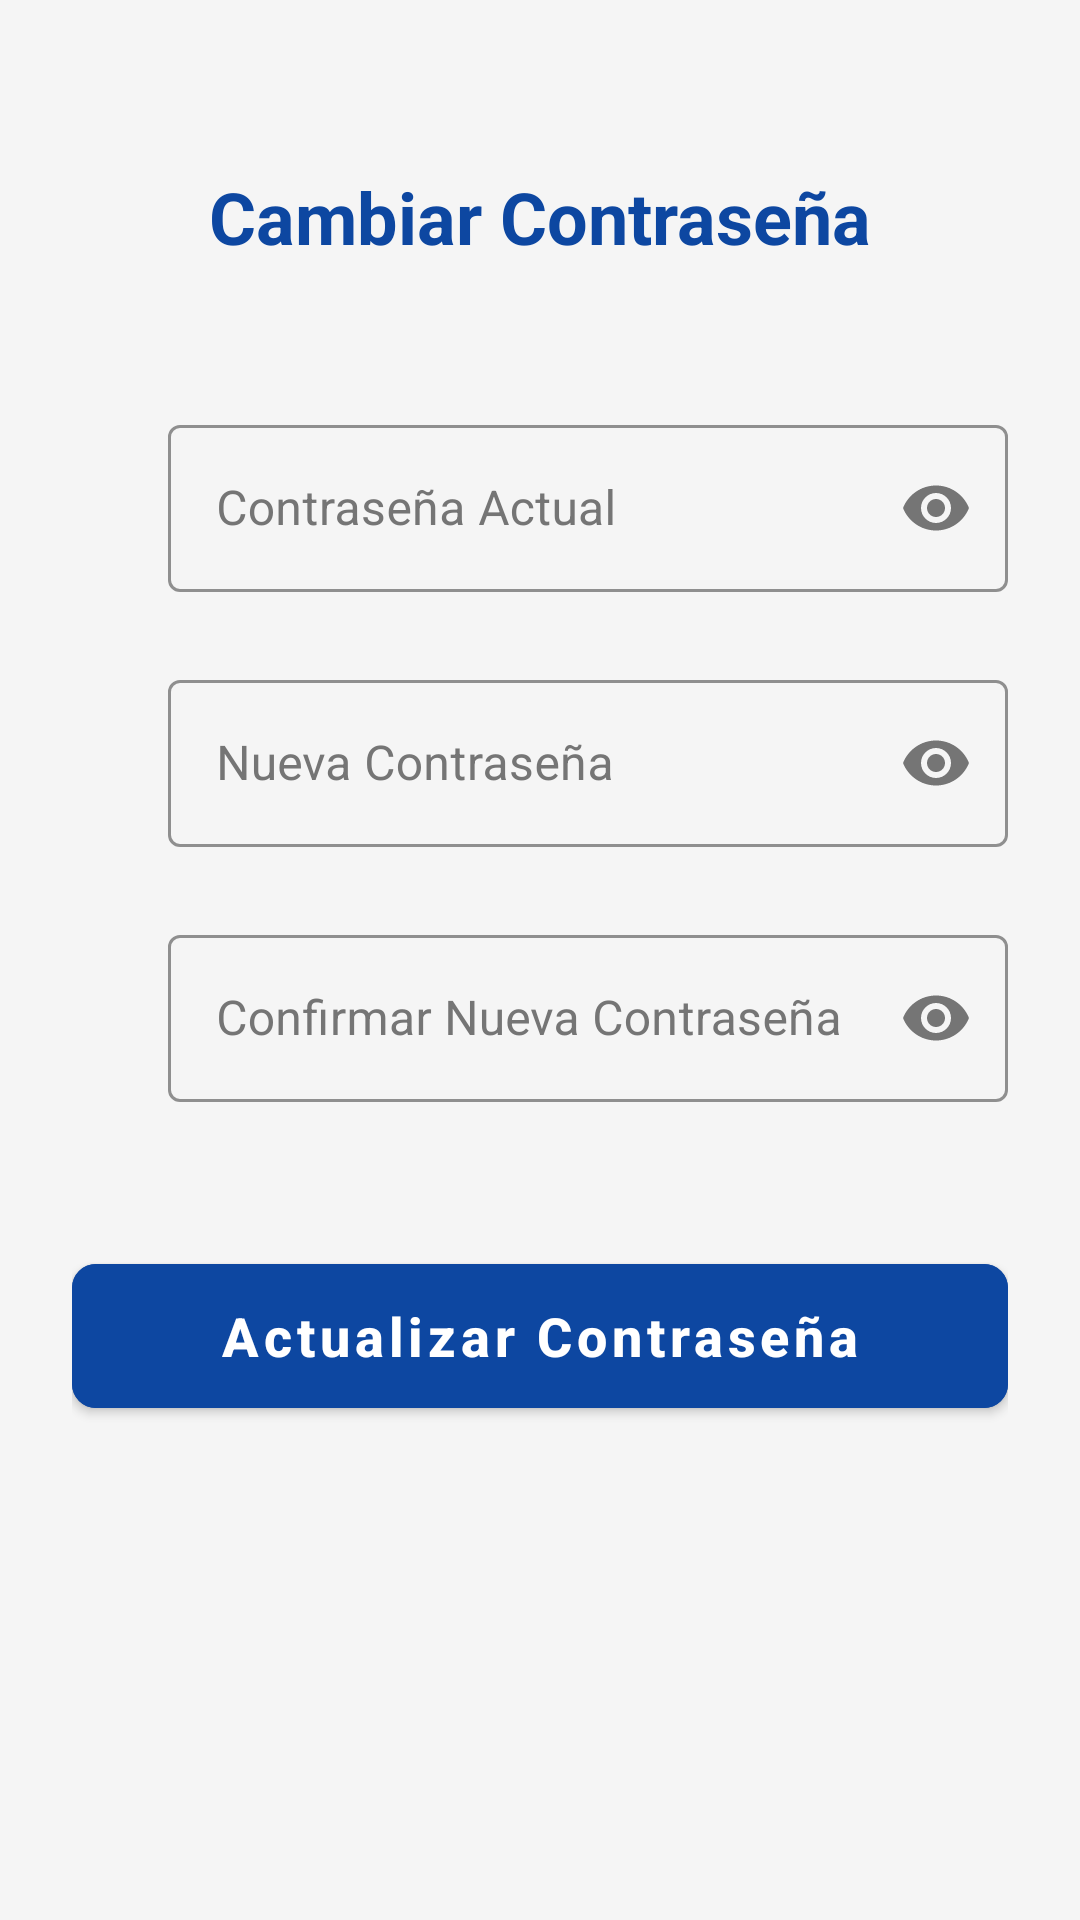

The Android layout XML behind this screen, and the referenced resources:
<!-- AndroidManifest.xml: application theme Theme.QuadraAndroidStudio -->
<!-- res/layout/fragment_change_password.xml -->
<?xml version="1.0" encoding="utf-8"?>
<androidx.constraintlayout.widget.ConstraintLayout xmlns:android="http://schemas.android.com/apk/res/android"
    xmlns:app="http://schemas.android.com/apk/res-auto"
    xmlns:tools="http://schemas.android.com/tools"
    android:layout_width="match_parent"
    android:layout_height="match_parent"
    android:background="@color/colorBackground"
    android:padding="24dp"
    tools:context="ChangePasswordFragment">

    <TextView
        android:id="@+id/tvTitle"
        android:layout_width="wrap_content"
        android:layout_height="wrap_content"
        android:layout_marginTop="32dp"
        android:text="Cambiar Contraseña"
        android:textColor="@color/colorPrimary"
        android:textSize="24sp"
        android:textStyle="bold"
        app:layout_constraintEnd_toEndOf="parent"
        app:layout_constraintStart_toStartOf="parent"
        app:layout_constraintTop_toTopOf="parent" />

    <ImageView
        android:id="@+id/ivCurrentLockIcon"
        android:layout_width="24dp"
        android:layout_height="24dp"
        android:layout_marginEnd="8dp"
        android:src="@drawable/ic_lock"
        app:layout_constraintBottom_toBottomOf="@+id/tilCurrentPassword"
        app:layout_constraintEnd_toStartOf="@+id/tilCurrentPassword"
        app:layout_constraintStart_toStartOf="parent"
        app:layout_constraintTop_toTopOf="@+id/tilCurrentPassword"
        app:tint="@color/colorTextSecondary" />

    <com.google.android.material.textfield.TextInputLayout
        android:id="@+id/tilCurrentPassword"
        style="@style/Widget.App.TextInputLayout.OutlinedBox"
        android:layout_width="0dp"
        android:layout_height="wrap_content"
        android:layout_marginTop="48dp"
        android:hint="Contraseña Actual"
        app:boxStrokeColor="@color/colorPrimary"
        app:layout_constraintEnd_toEndOf="parent"
        app:layout_constraintStart_toEndOf="@+id/ivCurrentLockIcon"
        app:layout_constraintTop_toBottomOf="@+id/tvTitle"
        app:passwordToggleEnabled="true"
        app:passwordToggleTint="@color/colorTextSecondary">

        <com.google.android.material.textfield.TextInputEditText
            android:id="@+id/etCurrentPassword"
            android:layout_width="match_parent"
            android:layout_height="wrap_content"
            android:inputType="textPassword"
            android:textColor="@color/colorTextPrimary" />
    </com.google.android.material.textfield.TextInputLayout>

    <ImageView
        android:id="@+id/ivNewLockIcon"
        android:layout_width="24dp"
        android:layout_height="24dp"
        android:layout_marginEnd="8dp"
        android:src="@drawable/ic_lock"
        app:layout_constraintBottom_toBottomOf="@+id/tilNewPassword"
        app:layout_constraintEnd_toStartOf="@+id/tilNewPassword"
        app:layout_constraintStart_toStartOf="parent"
        app:layout_constraintTop_toTopOf="@+id/tilNewPassword"
        app:tint="@color/colorTextSecondary" />

    <com.google.android.material.textfield.TextInputLayout
        android:id="@+id/tilNewPassword"
        style="@style/Widget.App.TextInputLayout.OutlinedBox"
        android:layout_width="0dp"
        android:layout_height="wrap_content"
        android:layout_marginTop="24dp"
        android:hint="Nueva Contraseña"
        app:boxStrokeColor="@color/colorPrimary"
        app:layout_constraintEnd_toEndOf="parent"
        app:layout_constraintStart_toEndOf="@+id/ivNewLockIcon"
        app:layout_constraintTop_toBottomOf="@+id/tilCurrentPassword"
        app:passwordToggleEnabled="true"
        app:passwordToggleTint="@color/colorTextSecondary">

        <com.google.android.material.textfield.TextInputEditText
            android:id="@+id/etNewPassword"
            android:layout_width="match_parent"
            android:layout_height="wrap_content"
            android:inputType="textPassword"
            android:textColor="@color/colorTextPrimary" />
    </com.google.android.material.textfield.TextInputLayout>

    <ImageView
        android:id="@+id/ivConfirmNewLockIcon"
        android:layout_width="24dp"
        android:layout_height="24dp"
        android:layout_marginEnd="8dp"
        android:src="@drawable/ic_lock"
        app:layout_constraintBottom_toBottomOf="@+id/tilConfirmNewPassword"
        app:layout_constraintEnd_toStartOf="@+id/tilConfirmNewPassword"
        app:layout_constraintStart_toStartOf="parent"
        app:layout_constraintTop_toTopOf="@+id/tilConfirmNewPassword"
        app:tint="@color/colorTextSecondary" />

    <com.google.android.material.textfield.TextInputLayout
        android:id="@+id/tilConfirmNewPassword"
        style="@style/Widget.App.TextInputLayout.OutlinedBox"
        android:layout_width="0dp"
        android:layout_height="wrap_content"
        android:layout_marginTop="24dp"
        android:hint="Confirmar Nueva Contraseña"
        app:boxStrokeColor="@color/colorPrimary"
        app:layout_constraintEnd_toEndOf="parent"
        app:layout_constraintStart_toEndOf="@+id/ivConfirmNewLockIcon"
        app:layout_constraintTop_toBottomOf="@+id/tilNewPassword"
        app:passwordToggleEnabled="true"
        app:passwordToggleTint="@color/colorTextSecondary">

        <com.google.android.material.textfield.TextInputEditText
            android:id="@+id/etConfirmNewPassword"
            android:layout_width="match_parent"
            android:layout_height="wrap_content"
            android:inputType="textPassword"
            android:textColor="@color/colorTextPrimary" />
    </com.google.android.material.textfield.TextInputLayout>

    <com.google.android.material.button.MaterialButton
        android:id="@+id/btnChangePassword"
        android:layout_width="0dp"
        android:layout_height="60dp"
        android:layout_marginTop="48dp"
        android:backgroundTint="@color/colorPrimary"
        android:text="Actualizar Contraseña"
        android:textAllCaps="false"
        android:textColor="@color/colorOnPrimary"
        android:textSize="18sp"
        android:textStyle="bold"
        app:cornerRadius="8dp"
        app:layout_constraintEnd_toEndOf="parent"
        app:layout_constraintStart_toStartOf="parent"
        app:layout_constraintTop_toBottomOf="@+id/tilConfirmNewPassword" />

    <ProgressBar
        android:id="@+id/progressBar"
        android:layout_width="32dp"
        android:layout_height="32dp"
        android:elevation="4dp"
        android:indeterminateTint="@color/colorOnPrimary"
        android:visibility="gone"
        app:layout_constraintBottom_toBottomOf="@+id/btnChangePassword"
        app:layout_constraintEnd_toEndOf="@+id/btnChangePassword"
        app:layout_constraintStart_toStartOf="@+id/btnChangePassword"
        app:layout_constraintTop_toTopOf="@+id/btnChangePassword"
        tools:visibility="visible" />

</androidx.constraintlayout.widget.ConstraintLayout>
<!-- resources referenced by this layout -->
<resources>
  <color name="colorBackground">#F5F5F5</color>
  <color name="colorOnPrimary">#FFFFFF</color>
  <color name="colorPrimary">#0D47A1</color>
  <color name="colorTextPrimary">#212121</color>
  <color name="colorTextSecondary">#757575</color>
  <style name="Widget.App.TextInputLayout.OutlinedBox" parent="Widget.MaterialComponents.TextInputLayout.OutlinedBox">
          <item name="android:textColorHint">@color/colorTextSecondary</item>
          <item name="hintTextColor">@color/colorPrimary</item>
          <item name="boxStrokeColor">@color/colorPrimary</item>
  
          <item name="colorAccent">@color/colorPrimary</item>
          <item name="android:textCursorDrawable">@drawable/my_custom_cursor_drawable</item>
  
      </style>
  <style name="Theme.QuadraAndroidStudio" parent="Base.Theme.QuadraAndroidStudio" />
  <style name="Base.Theme.QuadraAndroidStudio" parent="Theme.MaterialComponents.DayNight.NoActionBar">
          <item name="colorPrimary">@color/colorPrimary</item>
          <item name="colorPrimaryVariant">@color/colorPrimaryVariant</item>
          <item name="colorOnPrimary">@color/colorOnPrimary</item>
  
          <item name="colorSecondary">@color/colorAccent</item>
          <item name="colorSecondaryVariant">@color/colorAccent</item>
          <item name="colorOnSecondary">@color/colorOnPrimary</item>
  
          <item name="android:colorBackground">@color/colorBackground</item>
          <item name="colorSurface">@color/colorSurface</item>
          <item name="colorOnSurface">@color/colorOnSurface</item>
  
          <item name="android:textColorHint">@color/colorTextSecondary</item>
          <item name="hintTextColor">@color/colorPrimary</item>
  
          <item name="colorControlActivated">@color/colorPrimary</item>
  
      </style>
  <color name="colorPrimaryVariant">#1565C0</color>
  <color name="colorAccent">#42A5F5</color>
  <color name="colorSurface">#FFFFFF</color>
  <color name="colorOnSurface">#212121</color>
</resources>
